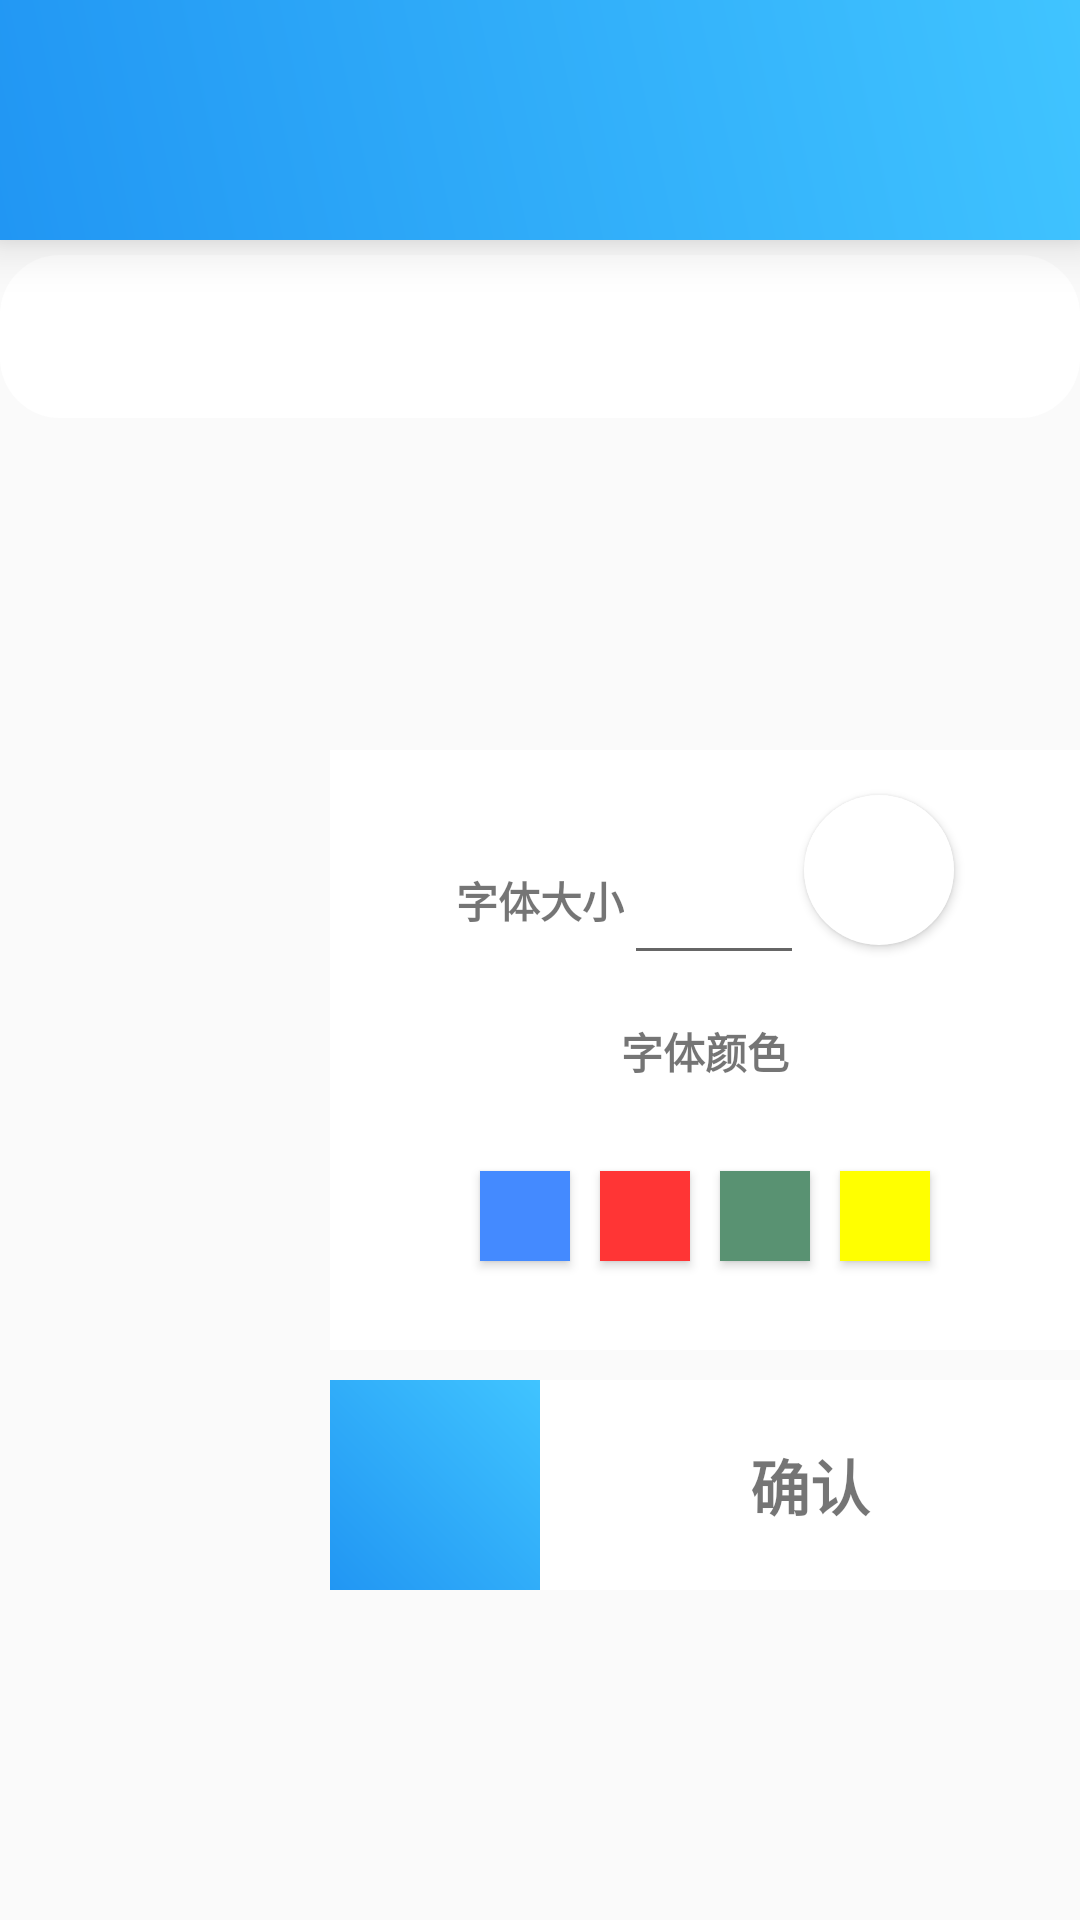

Reconstruct the res/layout file that produces this screen, plus the resources it refers to.
<!-- AndroidManifest.xml: application theme Theme.ImgViewer -->
<!-- res/layout/textviewer.xml -->
<?xml version="1.0" encoding="utf-8"?>

<RelativeLayout android:layout_width="match_parent"
    android:layout_height="match_parent"
    xmlns:android="http://schemas.android.com/apk/res/android">

    <LinearLayout
        android:elevation="15dp"
        android:id="@+id/viewer_edittext"
        android:orientation="vertical"
        android:layout_width="match_parent"
        android:layout_height="match_parent">

        <RelativeLayout
            android:id="@+id/viewer_titleEditrl"
            android:orientation="vertical"
            android:background="@drawable/colorful_bar"
            android:elevation="10dp"
            android:layout_width="match_parent"
            android:layout_height="80dp">
            <ImageView
                android:focusable="false"
                android:id="@+id/viewer_popback"
                android:layout_marginStart="10dp"
                android:scaleType="centerCrop"
                android:layout_centerVertical="true"
                android:layout_width="30dp"
                android:layout_height="30dp"
                android:layout_alignParentBottom="true"
                android:layout_marginBottom="10dp"
                android:background="@drawable/ic_baseline_keyboard_arrow_left_24"/>

            <ImageView
                android:visibility="invisible"
                android:layout_marginEnd="10dp"
                android:layout_alignParentEnd="true"
                android:focusable="false"
                android:id="@+id/viewer_popconfirm"
                android:layout_marginStart="10dp"
                android:layout_centerVertical="true"
                android:layout_width="40dp"
                android:layout_height="40dp"
                android:layout_alignParentBottom="true"
                android:layout_marginBottom="5dp"
                android:background="@drawable/ic_baseline_playlist_add_check_24"/>

            <EditText
                android:layout_gravity="center"
                android:id="@+id/viewer_titleEdit"
                android:textStyle="bold"
                android:textSize="25sp"
                android:textColor="@color/white"
                android:singleLine="true"
                android:background="@null"
                android:gravity="center"
                android:layout_centerInParent="true"
                android:layout_alignParentBottom="true"
                android:layout_width="320dp"
                android:layout_height="50dp"/>

        </RelativeLayout>

        <androidx.core.widget.NestedScrollView
            android:layout_marginTop="5dp"
            android:layout_width="match_parent"
            android:layout_height="wrap_content">
            <LinearLayout
                android:id="@+id/viewer_textEditll"
                android:orientation="vertical"
                android:background="@drawable/curcletextlist"
                android:layout_width="match_parent"
                android:layout_height="match_parent">
                <EditText
                    android:background="@null"
                    android:id="@+id/viewer_textEdit"
                    android:singleLine="false"
                    android:layout_marginStart="20dp"
                    android:layout_marginEnd="10dp"
                    android:layout_marginTop="10dp"
                    android:layout_width="match_parent"
                    android:layout_height="wrap_content"/>
                <ImageView
                    android:padding="10dp"
                    android:id="@+id/viewer_imgviewer"
                    android:layout_width="match_parent"
                    android:layout_height="wrap_content"/>
            </LinearLayout>
        </androidx.core.widget.NestedScrollView>


    </LinearLayout>

    <LinearLayout
        android:elevation="15dp"
        android:orientation="vertical"
        android:layout_alignParentEnd="true"
        android:layout_alignParentBottom="true"
        android:layout_marginBottom="100dp"
        android:id="@+id/text_alarm"
        android:layout_width="250dp"
        android:layout_height="wrap_content">

        <LinearLayout
            android:orientation="vertical"
            android:layout_gravity="end"
            android:layout_marginBottom="10dp"
            android:background="@color/white"
            android:id="@+id/text_setAlarm"
            android:layout_width="250dp"
            android:layout_height="200dp">

            <LinearLayout
                android:layout_gravity="center"
                android:orientation="horizontal"
                android:layout_width="wrap_content"
                android:layout_height="80dp">

                <TextView
                    android:id="@+id/text_textSizeN"
                    android:layout_width="wrap_content"
                    android:layout_height="wrap_content"
                    android:layout_gravity="center"
                    android:layout_marginTop="10dp"
                    android:layout_marginStart="10dp"
                    android:text="@string/textSize"
                    android:textStyle="bold" />

                <EditText
                    android:layout_gravity="center"
                    android:gravity="center"
                    android:id="@+id/text_textSize"
                    android:maxLength="2"
                    android:layout_width="60dp"
                    android:layout_height="50dp"
                    android:layout_marginTop="10dp"
                    android:inputType="number" />

                <Button
                    android:background="@drawable/curclestyle"
                    android:id="@+id/text_setTextSize"
                    android:layout_gravity="center"
                    android:layout_marginEnd="10dp"
                    android:layout_width="50dp"
                    android:layout_height="50dp"/>

            </LinearLayout>

                <LinearLayout
                    android:orientation="vertical"
                    android:layout_width="match_parent"
                    android:layout_height="match_parent">

                    <TextView
                        android:id="@+id/text_textColorN"
                        android:layout_marginTop="10dp"
                        android:layout_gravity="center"
                        android:gravity="center"
                        android:layout_width="wrap_content"
                        android:layout_height="wrap_content"
                        android:textStyle="bold"
                        android:text="@string/textColor"/>

                    <LinearLayout
                        android:gravity="center"
                        android:orientation="horizontal"
                        android:layout_width="match_parent"
                        android:layout_height="match_parent">

                        <Button
                            android:id="@+id/text_textBlue"
                            android:layout_margin="5dp"
                            android:background="@color/blue"
                            android:layout_width="30dp"
                            android:layout_height="30dp"/>

                        <Button
                            android:id="@+id/text_textRed"
                            android:layout_margin="5dp"
                            android:background="@color/red"
                            android:layout_width="30dp"
                            android:layout_height="30dp"/>

                        <Button
                            android:id="@+id/text_textGreen"
                            android:layout_margin="5dp"
                            android:background="@color/green"
                            android:layout_width="30dp"
                            android:layout_height="30dp"/>

                        <Button
                            android:id="@+id/text_textYellow"
                            android:layout_margin="5dp"
                            android:background="@color/yellow"
                            android:layout_width="30dp"
                            android:layout_height="30dp"/>

                    </LinearLayout>

                </LinearLayout>

        </LinearLayout>

        <LinearLayout
            android:layout_gravity="end"
            android:background="@color/white"
            android:layout_marginBottom="10dp"
            android:orientation="horizontal"
            android:layout_width="250dp"
            android:layout_height="70dp">

            <ImageView
                android:id="@+id/text_confirmView"
                android:background="@drawable/colorful_bar"
                android:layout_gravity="center"
                android:layout_width="70dp"
                android:layout_height="match_parent"/>

            <TextView
                android:id="@+id/text_confirmAlarm"
                android:foreground="?android:attr/selectableItemBackground"
                android:padding="5dp"
                android:layout_marginStart="10dp"
                android:layout_marginEnd="10dp"
                android:textSize="20sp"
                android:textStyle="bold"
                android:gravity="center"
                android:text="确认"
                android:layout_width="match_parent"
                android:layout_height="match_parent"/>

        </LinearLayout>

    </LinearLayout>

</RelativeLayout>
<!-- resources referenced by this layout -->
<resources>
  <color name="blue">#448AFF</color>
  <color name="green">#599272</color>
  <color name="red">#FF3535</color>
  <color name="white">#FFFFFFFF</color>
  <color name="yellow">#FFFF00</color>
  <!-- drawable colorful_bar (drawable) -->
  <?xml version="1.0" encoding="utf-8"?>
  
  <shape xmlns:android="http://schemas.android.com/apk/res/android">
      <gradient android:type="linear"
          android:centerY="1"
          android:centerX="1"
          android:startColor="@color/deepblue"
          android:centerColor="@color/skyblue"
          android:endColor="@color/skyblue"
          android:angle="45"/>
  </shape>
  <!-- drawable curclestyle (drawable) -->
  <?xml version="1.0" encoding="utf-8"?>
  
  <shape xmlns:android="http://schemas.android.com/apk/res/android">
      <corners android:radius="100dp" />
      <solid android:color="@color/white"/>
  
  </shape>
  <!-- drawable curcletextlist (drawable) -->
  <?xml version="1.0" encoding="utf-8"?>
  
  <shape xmlns:android="http://schemas.android.com/apk/res/android">
      <corners android:radius="20dp" />
      <solid android:color="@color/white"/>
  
  </shape>
  <string name="textColor">字体颜色</string>
  <string name="textSize">字体大小</string>
  <style name="Theme.ImgViewer" parent="Theme.MaterialComponents.DayNight.NoActionBar.Bridge">
          
          <item name="colorPrimary">@color/purple_500</item>
          <item name="colorPrimaryVariant">@color/purple_700</item>
          <item name="colorOnPrimary">@color/white</item>
          
          <item name="colorSecondary">@color/teal_200</item>
          <item name="colorSecondaryVariant">@color/teal_700</item>
          <item name="colorOnSecondary">@color/black</item>
          
          <item name="android:windowTranslucentNavigation">true</item>
          <item name="android:windowTranslucentStatus">false</item>
          
          <item name="android:statusBarColor">@android:color/transparent</item>
          
      </style>
  <color name="deepblue">#2196F3</color>
  <color name="skyblue">#40C4FF</color>
  <color name="purple_500">#FF6200EE</color>
  <color name="purple_700">#FF3700B3</color>
  <color name="teal_200">#FF03DAC5</color>
  <color name="teal_700">#FF018786</color>
  <color name="black">#FF000000</color>
</resources>
